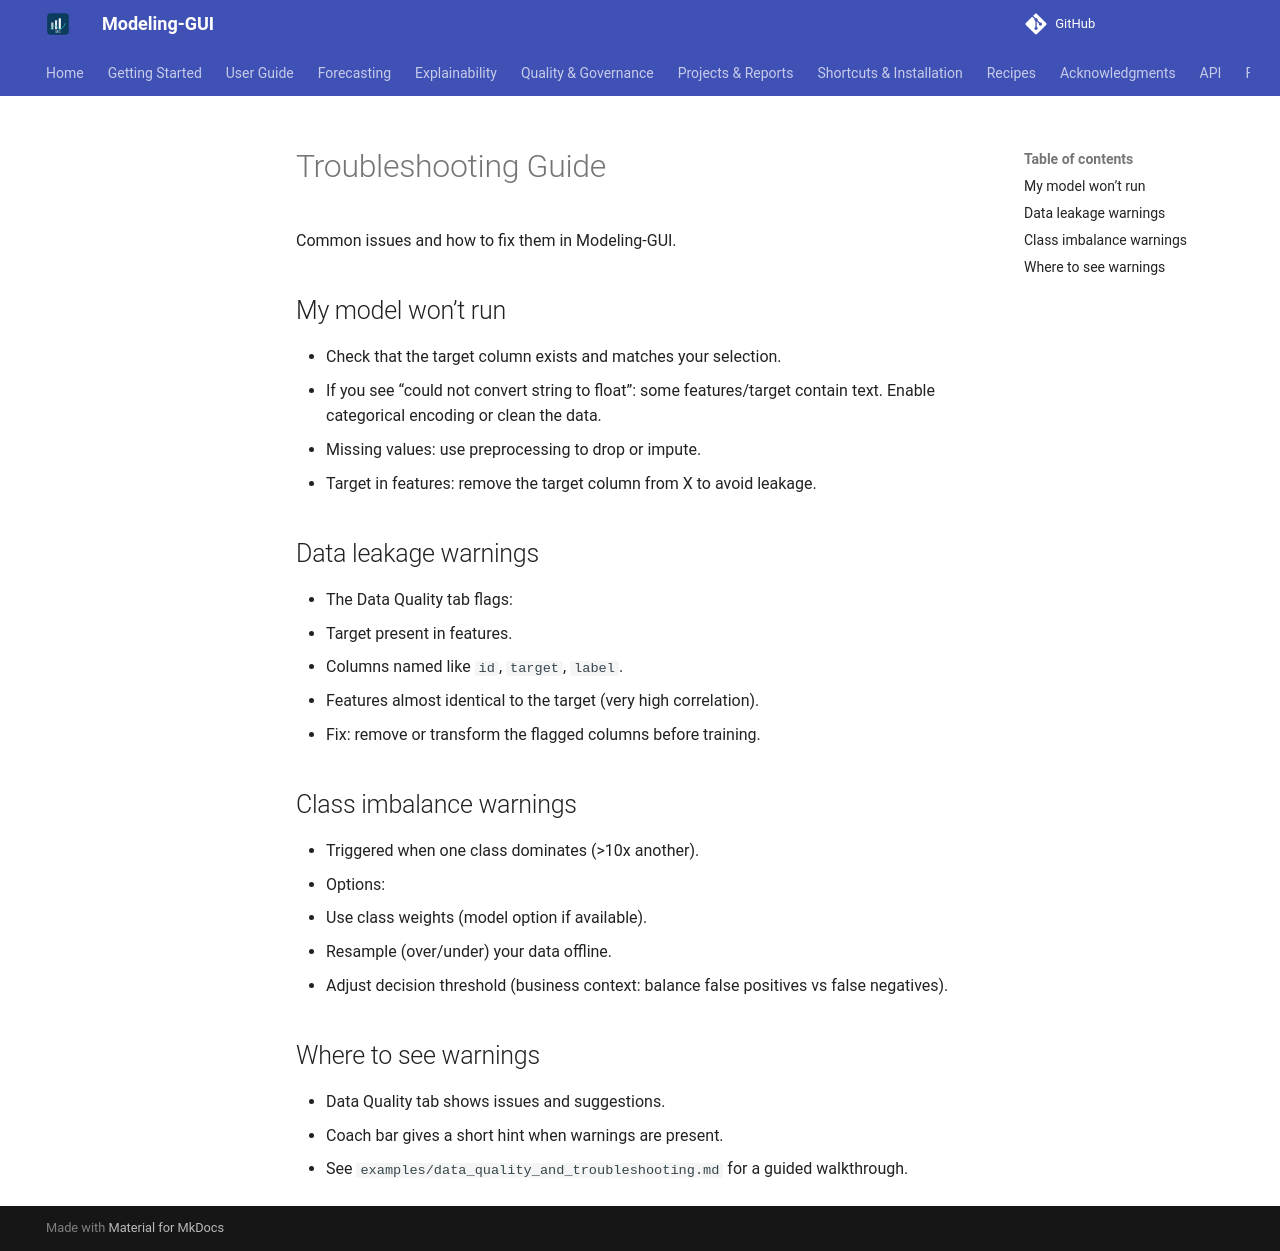

repository: chandrasekarnarayana/Modeling-GUI · page: troubleshooting/index.html · generator: mkdocs

# Troubleshooting Guide

Common issues and how to fix them in Modeling-GUI.

## My model won’t run
- Check that the target column exists and matches your selection.
- If you see “could not convert string to float”: some features/target contain text. Enable categorical encoding or clean the data.
- Missing values: use preprocessing to drop or impute.
- Target in features: remove the target column from X to avoid leakage.

## Data leakage warnings
- The Data Quality tab flags:
  - Target present in features.
  - Columns named like `id`, `target`, `label`.
  - Features almost identical to the target (very high correlation).
- Fix: remove or transform the flagged columns before training.

## Class imbalance warnings
- Triggered when one class dominates (>10x another).
- Options:
  - Use class weights (model option if available).
  - Resample (over/under) your data offline.
  - Adjust decision threshold (business context: balance false positives vs false negatives).

## Where to see warnings
- Data Quality tab shows issues and suggestions.
- Coach bar gives a short hint when warnings are present.
- See `examples/data_quality_and_troubleshooting.md` for a guided walkthrough.
